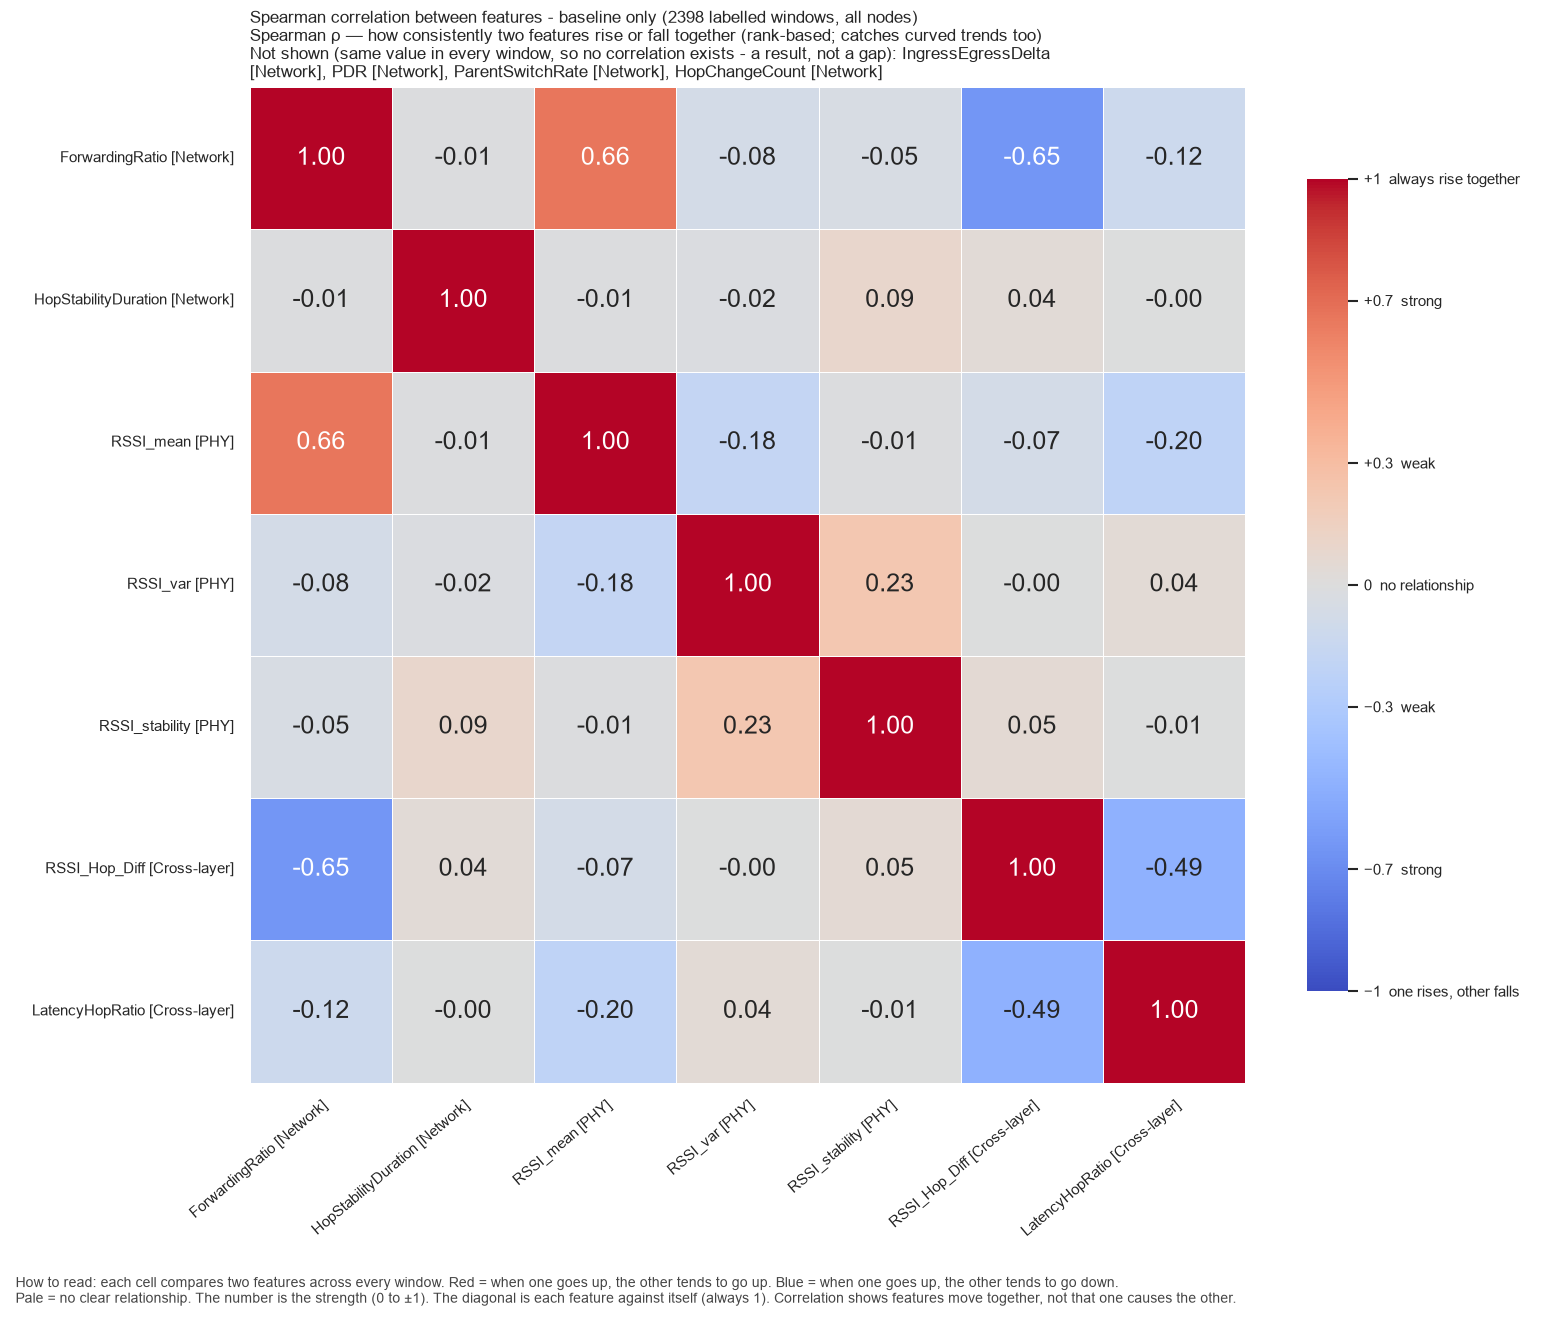

Values plotted in this chart, from the file beside it:
, ForwardingRatio, HopStabilityDuration, RSSI_mean, RSSI_var, RSSI_stability, RSSI_Hop_Diff, LatencyHopRatio
ForwardingRatio, 1.0, -0.01377, 0.6631, -0.07764, -0.04586, -0.6465, -0.1197
HopStabilityDuration, -0.01377, 1.0, -0.00854, -0.01615, 0.08887, 0.03873, -0.001635
RSSI_mean, 0.6631, -0.00854, 1.0, -0.1782, -0.01336, -0.07082, -0.2033
RSSI_var, -0.07764, -0.01615, -0.1782, 1.0, 0.2316, -0.002223, 0.04131
RSSI_stability, -0.04586, 0.08887, -0.01336, 0.2316, 1.0, 0.04715, -0.005215
RSSI_Hop_Diff, -0.6465, 0.03873, -0.07082, -0.002223, 0.04715, 1.0, -0.4868
LatencyHopRatio, -0.1197, -0.001635, -0.2033, 0.04131, -0.005215, -0.4868, 1.0
